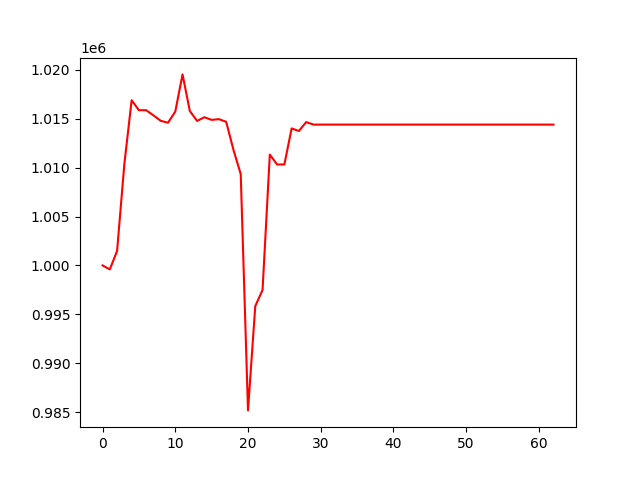

Source data for this figure (header and first rows):
, 0
0, 1000000
1, 999597
2, 1001484
3, 1010389
4, 1016896
5, 1015879
6, 1015879
7, 1015349
8, 1014792
9, 1014600
10, 1015736
11, 1019541
12, 1015797
13, 1014781
14, 1015158
15, 1014889
16, 1014962
17, 1014692
18, 1011824
19, 1009340
20, 985174
21, 995841
22, 997490
23, 1011337
24, 1010326
25, 1010326
26, 1014014
27, 1013753
28, 1014661
29, 1014407
30, 1014407
31, 1014407
32, 1014407
33, 1014407
34, 1014407
35, 1014407
36, 1014407
37, 1014407
38, 1014407
39, 1014407
40, 1014407
41, 1014407
42, 1014407
43, 1014407
44, 1014407
45, 1014407
46, 1014407
47, 1014407
48, 1014407
49, 1014407
50, 1014407
51, 1014407
52, 1014407
53, 1014407
54, 1014407
55, 1014407
56, 1014407
57, 1014407
58, 1014407
59, 1014407
... 3 more rows
